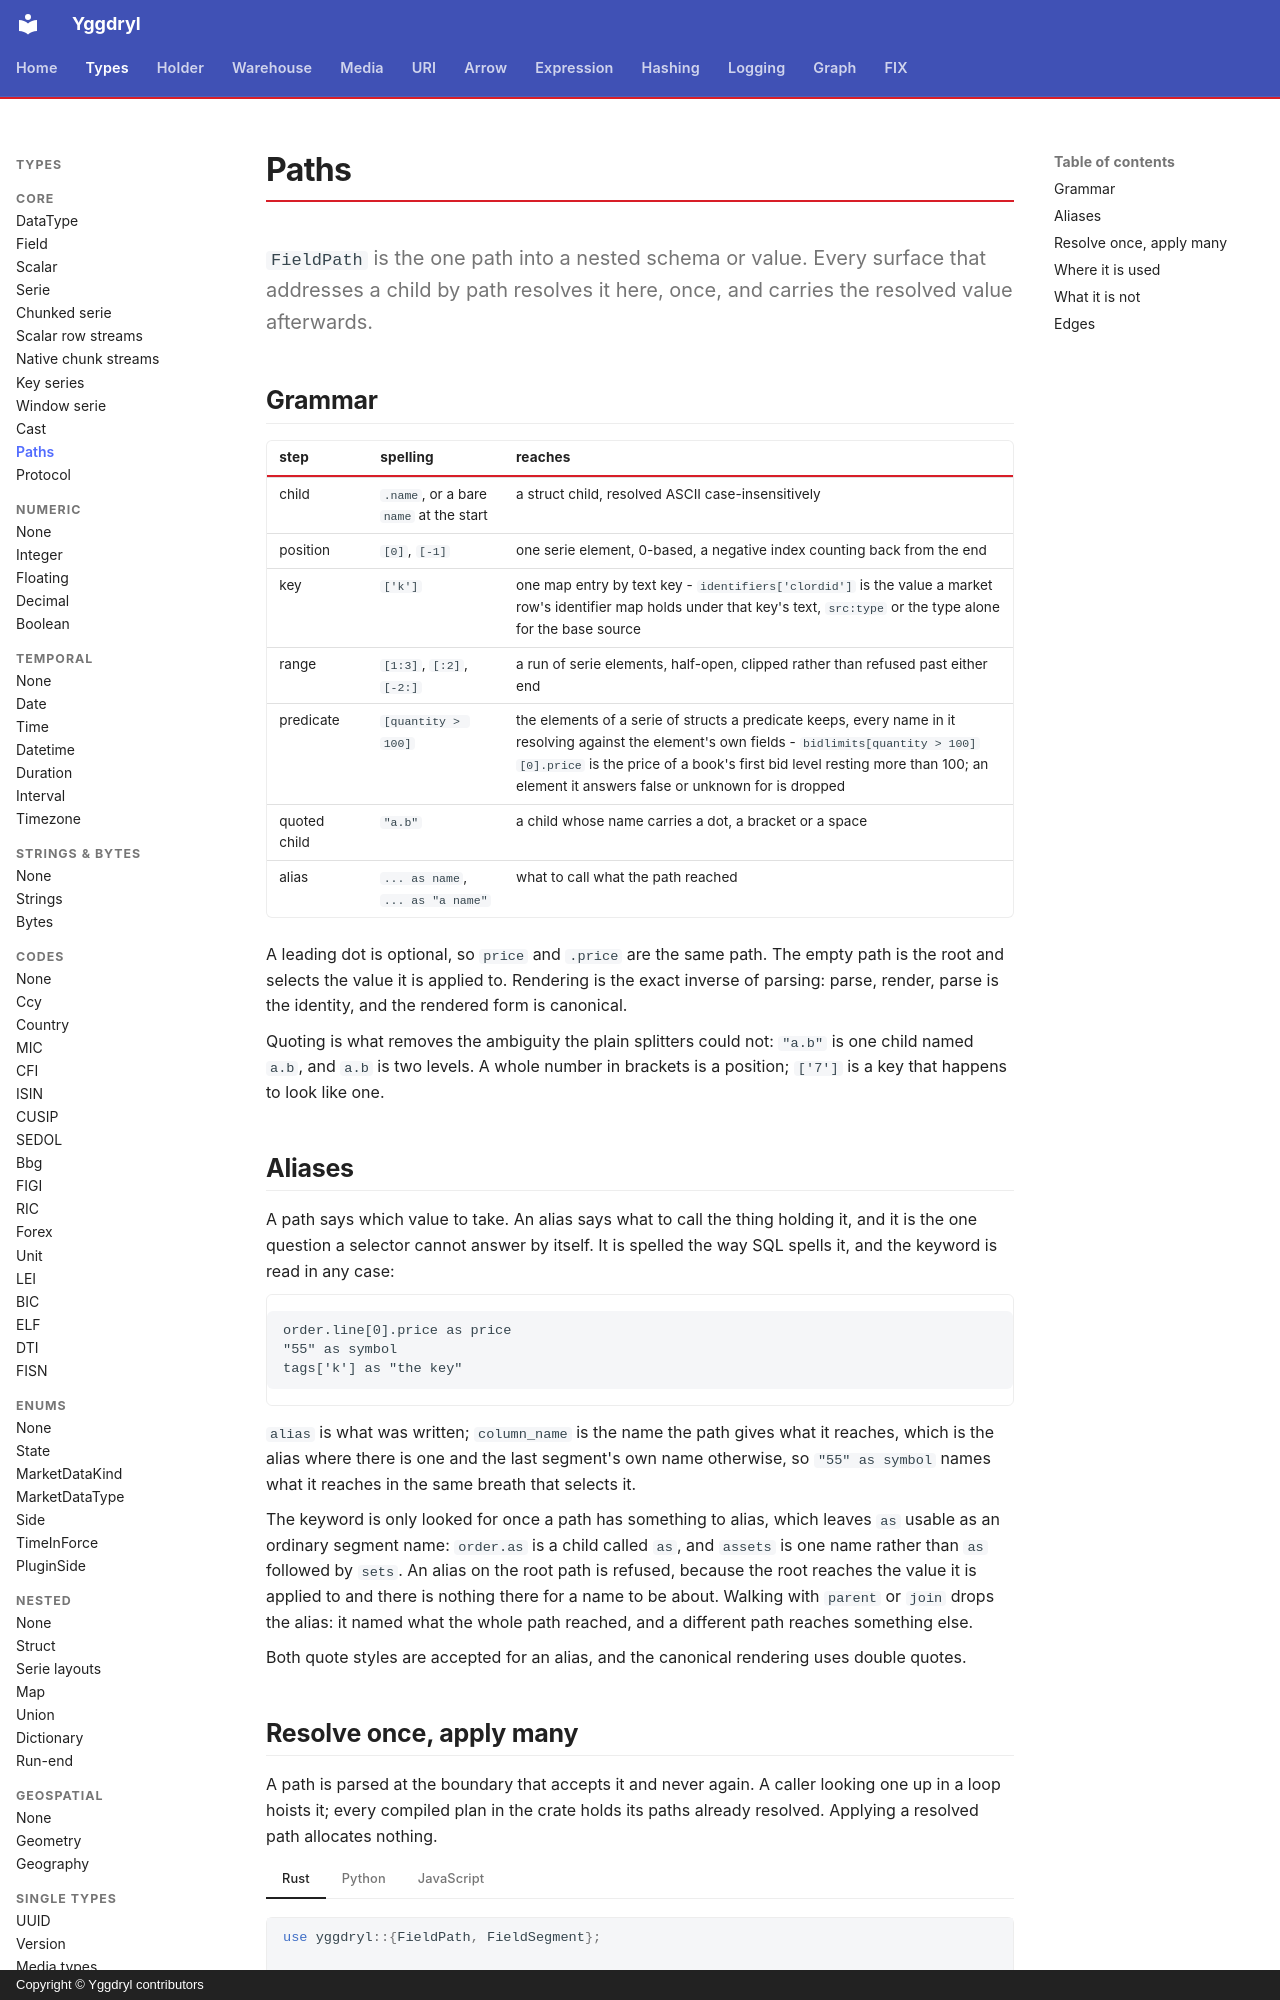

repository: Platob/yggdryl · page: types/paths/index.html · generator: mkdocs · copyright: Copyright © Yggdryl contributors

# Paths

`FieldPath` is the one path into a nested schema or value. Every surface that
addresses a child by path resolves it here, once, and carries the resolved value
afterwards.

## Grammar

| step | spelling | reaches |
| --- | --- | --- |
| child | `.name`, or a bare `name` at the start | a struct child, resolved ASCII case-insensitively |
| position | `[0]`, `[-1]` | one serie element, 0-based, a negative index counting back from the end |
| key | `['k']` | one map entry by text key - `identifiers['clordid']` is the value a market row's identifier map holds under that key's text, `src:type` or the type alone for the base source |
| range | `[1:3]`, `[:2]`, `[-2:]` | a run of serie elements, half-open, clipped rather than refused past either end |
| predicate | `[quantity > 100]` | the elements of a serie of structs a predicate keeps, every name in it resolving against the element's own fields - `bidlimits[quantity > 100][0].price` is the price of a book's first bid level resting more than 100; an element it answers false or unknown for is dropped |
| quoted child | `"a.b"` | a child whose name carries a dot, a bracket or a space |
| alias | `... as name`, `... as "a name"` | what to call what the path reached |

A leading dot is optional, so `price` and `.price` are the same path. The empty
path is the root and selects the value it is applied to. Rendering is the exact
inverse of parsing: parse, render, parse is the identity, and the rendered form
is canonical.

Quoting is what removes the ambiguity the plain splitters could not:
`"a.b"` is one child named `a.b`, and `a.b` is two levels. A whole number in
brackets is a position; `['7']` is a key that happens to look like one.

## Aliases

A path says which value to take. An alias says what to call the thing holding
it, and it is the one question a selector cannot answer by itself. It is spelled
the way SQL spells it, and the keyword is read in any case:

```text
order.line[0].price as price
"55" as symbol
tags['k'] as "the key"
```

`alias` is what was written; `column_name` is the name the path gives what it
reaches, which is the alias where there is one and the last segment's own name
otherwise, so `"55" as symbol` names what it reaches in the same breath that
selects it.

The keyword is only looked for once a path has something to alias, which leaves
`as` usable as an ordinary segment name: `order.as` is a child called `as`, and
`assets` is one name rather than `as` followed by `sets`. An alias on the root
path is refused, because the root reaches the value it is applied to and there
is nothing there for a name to be about. Walking with `parent` or `join` drops
the alias: it named what the whole path reached, and a different path reaches
something else.

Both quote styles are accepted for an alias, and the canonical rendering uses
double quotes.
